Run: headless pygame with SDL's dummy video driver; simulated clock (each Clock.tick advances the game by its frame time, no real sleeping); random seed 0; keys injected as events and as key.get_pressed() state; no mouse input.
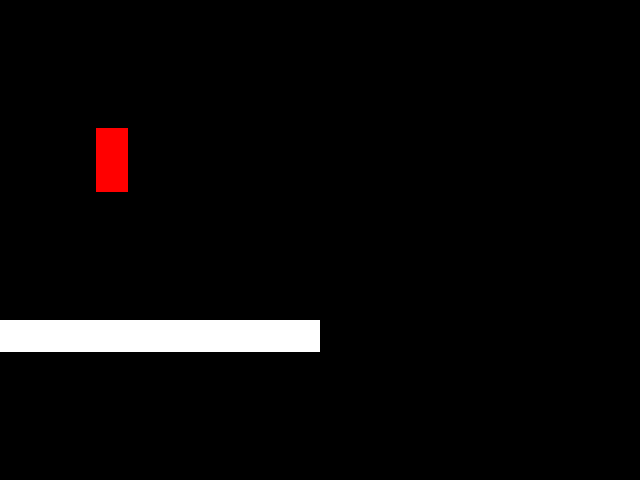
Frame 1 of 4 · flips 1–60 · no input
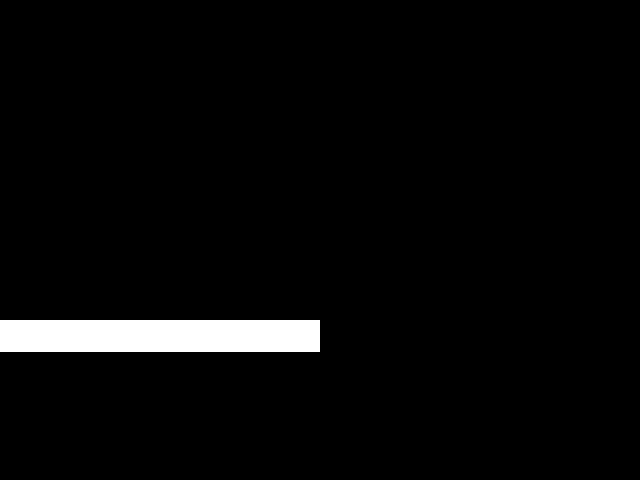
Frame 2 of 4 · flips 61–180 · tapped SPACE, RETURN · held RIGHT (→), D
Frame 3 of 4 · flips 181–300 · held DOWN (↓), S · screen unchanged from frame 2, image omitted
Frame 4 of 4 · flips 301–420 · held LEFT (←), A, UP (↑), W · screen same as frame 1, image omitted

The pygame program that drew these frames:

import pygame as pg

WHITE = (255, 255, 255)
BLACK = (0, 0, 0)

RED = (255, 0, 0)
GREEN = (0, 255, 0)
BLUE = (0, 0, 255)

TILE_WIDTH, TILE_HEIGHT = 32, 32

class Map:
    def __init__(self, player, blocks, ramps):
        self.player = player
        self.blocks = blocks
        self.ramps = ramps

class Player(pg.sprite.Sprite):
    def __init__(self, loc):
        super().__init__()
        width, height = TILE_WIDTH, 2 * TILE_HEIGHT
        self.image = pg.Surface((width, height))
        self.rect = self.image.get_rect(
            topleft=(loc[0] * TILE_WIDTH, loc[1] * TILE_HEIGHT)
        )
        self.image.fill(RED)

        self.moving_left = False
        self.moving_right = False

        self.x, self.y = self.rect.topleft

    def move(self, disp, blocks, ramps):
        self.rect.x = round(self.rect.x + disp[0])
        for block in blocks:
            if self.rect.colliderect(block.rect):
                if disp[0] > 0:
                    self.rect.right = block.rect.left
                elif disp[0] < 0:
                    self.rect.left = block.rect.right
        self.x = self.rect.x

        self.rect.y = round(self.rect.y + disp[1])
        for block in blocks:
            if self.rect.colliderect(block.rect):
                if disp[1] > 0:
                    self.rect.bottom = block.rect.top
                elif disp[1] < 0:
                    self.rect.top = block.rect.bottom
        self.y = self.rect.y

class Block(pg.sprite.Sprite):
    def __init__(self, loc, surface_type=None):
        super().__init__()
        self.image = pg.Surface((TILE_WIDTH, TILE_HEIGHT))
        self.rect = self.image.get_rect(
            topleft=(loc[0] * TILE_WIDTH, loc[1] * TILE_HEIGHT)
        )

        if surface_type is None:
            self.image.fill(WHITE)

class Ramp(pg.sprite.Sprite):
    def __init__(self, loc, size, ramp_type, surface_type=None):
        super().__init__()
        width, height = TILE_WIDTH * size[0], TILE_HEIGHT * size[1]
        self.image = pg.Surface((width, height))
        self.rect = self.image.get_rect(
            topleft=(loc[0] * TILE_WIDTH, loc[1] * TILE_HEIGHT)
        )

        if surface_type is None:
            if ramp_type == 'left_ramp':
                points = ((0, 0), (0, width-1), (width-1, height-1))
                pg.draw.polygon(self.image, WHITE, points)
            elif ramp_type == 'right_ramp':
                points = ((0, height-1), (width-1, height-1), (width-1, 0))
                pg.draw.polygon(self.image, WHITE, points)

if __name__ == '__main__':
    pg.init()

    FPS = 60
    SCREEN_WIDTH, SCREEN_HEIGHT = 640, 480
    screen = pg.display.set_mode((SCREEN_WIDTH, SCREEN_HEIGHT))

    player = Player((3, 4))
    blocks = [Block((x, 10)) for x in range(10)]
    ramps = []

    clock = pg.time.Clock()

    running = True
    while running:
        for event in pg.event.get():
            if event.type == pg.KEYDOWN:
                if event.key == pg.K_ESCAPE:
                    running = False
                elif event.key == pg.K_LEFT:
                    player.moving_left = True
                elif event.key == pg.K_RIGHT:
                    player.moving_right = True
            elif event.type == pg.KEYUP:
                if event.key == pg.K_LEFT:
                    player.moving_left = False
                elif event.key == pg.K_RIGHT:
                    player.moving_right = False
            elif event.type == pg.QUIT:
                running = False

        disp = [0, 0]
        if player.moving_left:
            disp[0] -= 5
        if player.moving_right:
            disp[0] += 5
        player.move(disp, blocks, ramps)

        screen.fill(BLACK)

        for block in blocks:
            screen.blit(block.image, block.rect)

        screen.blit(player.image, player.rect)

        pg.display.flip()
        clock.tick(FPS)

    pg.quit()
